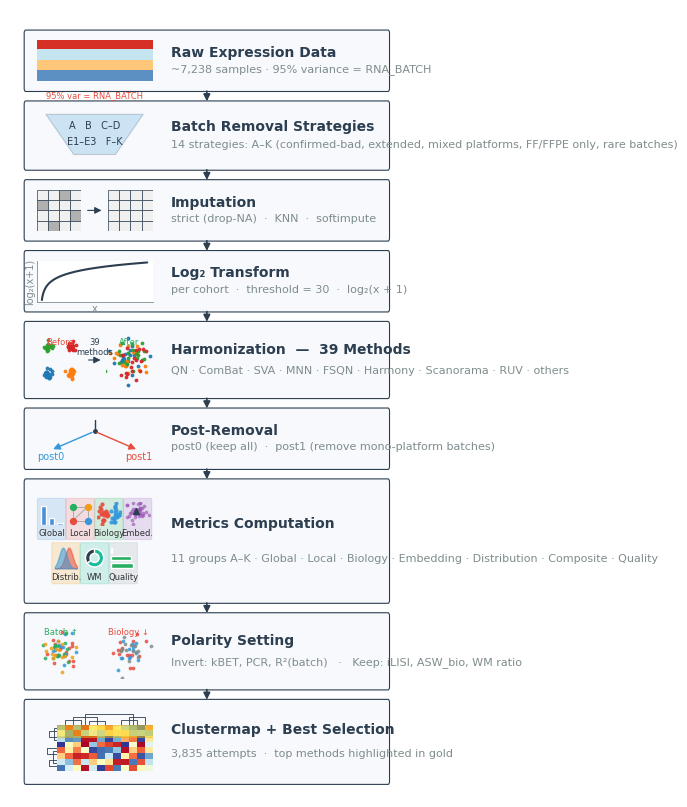

Python code for this plot:
"""
pipeline_scheme_figure.py

Publication-grade SVG pipeline scheme for the FL harmonization benchmark.
Produces 10 × 20 cm figures suitable as a panel in a Nature-like multipanel layout.
Run from figures_for_article/:
    python pipeline_scheme_figure.py
"""

from pathlib import Path

import matplotlib.pyplot as plt
import numpy as np
import seaborn as sns
from matplotlib.patches import FancyBboxPatch, Polygon, Rectangle

# ── Global constants ──────────────────────────────────────────────────────────
FONT = 10
FIGURES_DIR = Path("figures")
FIGURES_DIR.mkdir(exist_ok=True)

FIG_W_IN = 10 / 2.54   # 10 cm in inches
FIG_H_IN = 20 / 2.54   # 20 cm in inches

# Temperature-Split palette + structural colours
COLD_BLUE  = "#3498DB"
WARM_RED   = "#E74C3C"
DARK_NAVY  = "#2C3E50"
GREY_SUB   = "#7F8C8D"
GREEN_GOOD = "#27AE60"
BOX_FACE   = "#F7F9FC"
BOX_EDGE   = "#2C3E50"

# Metric tile colours (one per group family)
TILE_COLORS = {
    "global":       "#4A90D9",
    "local":        "#E05C5C",
    "biology":      "#27AE60",
    "embedding":    "#9B59B6",
    "distribution": "#F39C12",
    "composite":    "#1ABC9C",
    "quality":      "#95A5A6",
}

# ── rcParams ─────────────────────────────────────────────────────────────────
plt.rcParams["pdf.fonttype"] = 42       # TrueType embedding in PDF
plt.rcParams["svg.fonttype"] = "none"   # text stays editable in Figma
plt.rcParams["figure.dpi"]   = 200
sns.set_style("ticks")


# ── Stage layout ─────────────────────────────────────────────────────────────
# Each entry: (x0, y0, width, height, title, subtitle)
# y0 is the matplotlib bottom edge (lower y = lower on page).
# Boxes are ordered from top of page (highest y) to bottom (lowest y).
# All coordinates are in the [0, 1] data range of ax_main.

MARGIN_X = 0.04
BOX_W    = 1.0 - 2 * MARGIN_X   # 0.92

STAGES = [
    # box 0 — Raw Data
    (MARGIN_X, 0.90, BOX_W, 0.07,
     "Raw Expression Data",
     "~7,238 samples · 95% variance = RNA_BATCH"),

    # box 1 — Strategies
    (MARGIN_X, 0.80, BOX_W, 0.08,
     "Batch Removal Strategies",
     "14 strategies: A–K (confirmed-bad, extended, mixed platforms, FF/FFPE only, rare batches)"),

    # box 2 — Imputation
    (MARGIN_X, 0.71, BOX_W, 0.07,
     "Imputation",
     "strict (drop-NA)  ·  KNN  ·  softimpute"),

    # box 3 — Log transform
    (MARGIN_X, 0.62, BOX_W, 0.07,
     "Log₂ Transform",
     "per cohort  ·  threshold = 30  ·  log₂(x + 1)"),

    # box 4 — Harmonization (key stage)
    (MARGIN_X, 0.51, BOX_W, 0.09,
     "Harmonization  —  39 Methods",
     "QN · ComBat · SVA · MNN · FSQN · Harmony · Scanorama · RUV · others"),

    # box 5 — Post-removal
    (MARGIN_X, 0.42, BOX_W, 0.07,
     "Post-Removal",
     "post0 (keep all)  ·  post1 (remove mono-platform batches)"),

    # box 6 — Metrics (tall: holds 7 sub-tiles)
    (MARGIN_X, 0.25, BOX_W, 0.15,
     "Metrics Computation",
     "11 groups A–K · Global · Local · Biology · Embedding · Distribution · Composite · Quality"),

    # box 7 — Polarity
    (MARGIN_X, 0.14, BOX_W, 0.09,
     "Polarity Setting",
     "Invert: kBET, PCR, R²(batch)   ·   Keep: iLISI, ASW_bio, WM ratio"),

    # box 8 — Clustermap
    (MARGIN_X, 0.02, BOX_W, 0.10,
     "Clustermap + Best Selection",
     "3,835 attempts  ·  top methods highlighted in gold"),
]

# Pre-compute arrow positions: tail = bottom of box i, head = top of box i+1.
# In matplotlib coordinates, bottom of box = y0, top of box = y0 + h.
ARROWS = [
    (STAGES[i][1],                            # y_from = bottom of box i (lower y)
     STAGES[i + 1][1] + STAGES[i + 1][3])     # y_to   = top of box i+1  (higher y)
    for i in range(len(STAGES) - 1)
]
ARROW_X = 0.50   # horizontal centre of all inter-stage arrows


# ── Helper: stage box ────────────────────────────────────────────────────────

def draw_stage_box(ax, x0, y0, w, h, title, subtitle=""):
    """Render one pipeline stage box on ax.

    The left 40% of the box width is reserved for an icon sub-axis (added
    separately). Title and subtitle are rendered in the right 60%.

    Parameters
    ----------
    ax : matplotlib.axes.Axes
        Full-figure axis with xlim = ylim = (0, 1).
    x0, y0 : float
        Bottom-left corner in data coordinates.
    w, h : float
        Width and height in data coordinates.
    title : str
        Bold label at FONT size.
    subtitle : str
        Grey annotation at FONT - 2 size placed below the title.
    """
    ax.add_patch(FancyBboxPatch(
        xy=(x0, y0), width=w, height=h,
        boxstyle="round,pad=0.004",
        facecolor=BOX_FACE,
        edgecolor=BOX_EDGE,
        linewidth=0.8,
        zorder=2,
    ))

    text_x = x0 + w * 0.40
    mid_y  = y0 + h / 2

    if subtitle:
        v = h * 0.15
        ax.text(text_x, mid_y + v, title,
                fontsize=FONT, fontweight="bold", color=DARK_NAVY,
                va="center", ha="left", zorder=3)
        ax.text(text_x, mid_y - v, subtitle,
                fontsize=FONT - 2, color=GREY_SUB,
                va="center", ha="left", zorder=3)
    else:
        ax.text(text_x, mid_y, title,
                fontsize=FONT, fontweight="bold", color=DARK_NAVY,
                va="center", ha="left", zorder=3)


# ── Helper: connecting arrow ─────────────────────────────────────────────────

def draw_connecting_arrow(ax, x, y_from, y_to, label=""):
    """Draw a downward-pointing arrow between two consecutive stage boxes.

    Parameters
    ----------
    ax : matplotlib.axes.Axes
        Full-figure axis (xlim = ylim = 0–1).
    x : float
        Horizontal centre of the arrow in data coordinates.
    y_from : float
        Tail Y (bottom edge of the upper box, so the tail sits below it).
    y_to : float
        Head Y (top edge of the lower box, so the head points into it).
    label : str
        Short annotation placed to the right of the arrow midpoint.
    """
    ax.annotate(
        "",
        xy=(x, y_to),
        xytext=(x, y_from),
        arrowprops=dict(
            arrowstyle="-|>",
            color=DARK_NAVY,
            lw=1.2,
            connectionstyle="arc3,rad=0.0",
        ),
        zorder=3,
    )
    if label:
        ax.text(
            x + 0.015, (y_from + y_to) / 2,
            label,
            fontsize=FONT - 2, color=GREY_SUB,
            va="center", ha="left", zorder=4,
        )


# ── Icon stubs (placeholders until individual icon functions are added) ───────

def _icon_rect(fig, stage_idx):
    """Return [left, bottom, width, height] in figure coordinates for the icon area."""
    x0, y0, w, h = STAGES[stage_idx][:4]
    icon_w = w * 0.32
    icon_h = h * 0.75
    icon_x = x0 + w * 0.03
    icon_y = y0 + h * 0.125
    # Convert data coords (= figure fraction for full-figure axes) directly
    fig_w_data = 1.0   # xlim spans 0→1
    fig_h_data = 1.0   # ylim spans 0→1
    return [icon_x / fig_w_data, icon_y / fig_h_data,
            icon_w / fig_w_data, icon_h / fig_h_data]


# ── Icon functions ───────────────────────────────────────────────────────────

def draw_raw_data_icon(fig, rect):
    """Stage 0: 8×6 striped heatmap — horizontal batch blocks show batch dominance."""
    ax = fig.add_axes(rect)
    data = np.zeros((8, 6))
    data[0:2, :] = 0.90
    data[2:4, :] = 0.35
    data[4:6, :] = 0.65
    data[6:8, :] = 0.15
    ax.imshow(data, aspect='auto', cmap='RdYlBu_r', interpolation='nearest',
              vmin=0, vmax=1)
    ax.set_axis_off()
    ax.text(0.5, -0.22, "95% var = RNA_BATCH",
            transform=ax.transAxes, fontsize=FONT - 4,
            color=WARM_RED, ha='center', va='top', clip_on=False)


def draw_strategies_icon(fig, rect):
    """Stage 1: Trapezoid funnel + abbreviated strategy family labels inside."""
    ax = fig.add_axes(rect)
    ax.set_xlim(0, 1)
    ax.set_ylim(0, 1)
    ax.set_axis_off()
    funnel = Polygon(
        [[0.08, 0.95], [0.92, 0.95], [0.68, 0.10], [0.32, 0.10]],
        closed=True,
        facecolor=COLD_BLUE, alpha=0.22,
        edgecolor=DARK_NAVY, linewidth=0.8,
        zorder=2,
    )
    ax.add_patch(funnel)
    ax.text(0.50, 0.72, "A   B   C–D",
            fontsize=FONT - 3, ha='center', va='center',
            color=DARK_NAVY, zorder=3)
    ax.text(0.50, 0.38, "E1–E3   F–K",
            fontsize=FONT - 3, ha='center', va='center',
            color=DARK_NAVY, zorder=3)


def draw_imputation_icon(fig, rect):
    """Stage 2: Two 4×4 matrices — left has grey missing cells, right is fully filled."""
    l, b, w, h = rect
    mat_w = w * 0.38
    gap_w = w * 0.24

    MISSING = {(0, 2), (1, 0), (2, 3), (3, 1)}

    ax_l = fig.add_axes([l, b, mat_w, h])
    ax_l.set_xlim(0, 4)
    ax_l.set_ylim(0, 4)
    ax_l.set_axis_off()
    for r in range(4):
        for c in range(4):
            fc = '#B0B0B0' if (r, c) in MISSING else '#F0F0F0'
            ax_l.add_patch(Rectangle((c, 3 - r), 1, 1,
                           facecolor=fc, edgecolor=DARK_NAVY, linewidth=0.5))

    ax_r = fig.add_axes([l + mat_w + gap_w, b, mat_w, h])
    ax_r.set_xlim(0, 4)
    ax_r.set_ylim(0, 4)
    ax_r.set_axis_off()
    for r in range(4):
        for c in range(4):
            ax_r.add_patch(Rectangle((c, 3 - r), 1, 1,
                           facecolor='#F0F0F0', edgecolor=DARK_NAVY, linewidth=0.5))

    # Transparent overlay axis to draw the inter-matrix arrow in rect coordinates
    ax_mid = fig.add_axes(rect)
    ax_mid.set_xlim(0, 1)
    ax_mid.set_ylim(0, 1)
    ax_mid.set_axis_off()
    ax_mid.patch.set_visible(False)
    x0_arr = (mat_w + gap_w * 0.15) / w
    x1_arr = (mat_w + gap_w * 0.85) / w
    ax_mid.annotate(
        "",
        xy=(x1_arr, 0.5), xytext=(x0_arr, 0.5),
        arrowprops=dict(arrowstyle="-|>", color=DARK_NAVY, lw=0.8),
    )


def draw_log_transform_icon(fig, rect):
    """Stage 3: log₂(x+1) curve with minimal left+bottom spines, no ticks."""
    ax = fig.add_axes(rect)
    x = np.linspace(0, 100, 200)
    y = np.log2(x + 1)
    ax.plot(x, y, color=DARK_NAVY, lw=1.5)
    ax.set_xticks([])
    ax.set_yticks([])
    for sp in ['top', 'right']:
        ax.spines[sp].set_visible(False)
    for sp in ['left', 'bottom']:
        ax.spines[sp].set_linewidth(0.6)
        ax.spines[sp].set_color(GREY_SUB)
    ax.set_xlabel("x", fontsize=FONT - 3, labelpad=1, color=GREY_SUB)
    ax.set_ylabel("log₂(x+1)", fontsize=FONT - 3, labelpad=1, color=GREY_SUB)


def draw_harmonization_icon(fig, rect):
    """Stage 4: PCA before (4 tight clusters) → after (mixed), arrow labelled '39 methods'."""
    l, b, w, h = rect
    scatter_w = w * 0.40
    gap_w = w * 0.20

    tab10 = plt.cm.tab10
    colors = [tab10(i * 0.1) for i in range(4)]
    centers = [(-1.5, -1.5), (1.5, -1.5), (-1.5, 1.5), (1.5, 1.5)]

    # Before: 4 tight batch clusters
    ax_before = fig.add_axes([l, b, scatter_w, h])
    ax_before.set_axis_off()
    np.random.seed(42)
    for i, (cx, cy) in enumerate(centers):
        pts = np.random.randn(20, 2) * 0.30 + [cx, cy]
        ax_before.scatter(pts[:, 0], pts[:, 1], color=colors[i], s=3, alpha=0.9)
    ax_before.set_xlim(-3, 3)
    ax_before.set_ylim(-3, 3)
    ax_before.text(0.5, 0.93, "Before", transform=ax_before.transAxes,
                   fontsize=FONT - 4, ha='center', va='top', color=WARM_RED)

    # After: same colors, uniformly scattered (batch effect removed)
    ax_after = fig.add_axes([l + scatter_w + gap_w, b, scatter_w, h])
    ax_after.set_axis_off()
    np.random.seed(99)
    for i in range(4):
        pts = np.random.randn(20, 2) * 1.2
        ax_after.scatter(pts[:, 0], pts[:, 1], color=colors[i], s=3, alpha=0.9)
    ax_after.set_xlim(-3, 3)
    ax_after.set_ylim(-3, 3)
    ax_after.text(0.5, 0.93, "After", transform=ax_after.transAxes,
                  fontsize=FONT - 4, ha='center', va='top', color=GREEN_GOOD)

    # Transparent overlay: inter-scatter arrow + "39 methods" label
    ax_mid = fig.add_axes(rect)
    ax_mid.set_xlim(0, 1)
    ax_mid.set_ylim(0, 1)
    ax_mid.set_axis_off()
    ax_mid.patch.set_visible(False)
    x0_arr = scatter_w / w + (gap_w * 0.12) / w
    x1_arr = scatter_w / w + (gap_w * 0.88) / w
    ax_mid.annotate(
        "",
        xy=(x1_arr, 0.50), xytext=(x0_arr, 0.50),
        arrowprops=dict(arrowstyle="-|>", color=DARK_NAVY, lw=0.8),
    )
    ax_mid.text(
        (x0_arr + x1_arr) / 2, 0.74,
        "39\nmethods",
        fontsize=FONT - 4, ha='center', va='center', color=DARK_NAVY,
    )


def draw_post_removal_icon(fig, rect):
    """Stage 5: Y-fork — stem splits into post0 (blue) and post1 (red) branches."""
    ax = fig.add_axes(rect)
    ax.set_xlim(0, 1)
    ax.set_ylim(0, 1)
    ax.set_axis_off()

    # Vertical stem into the fork point
    ax.plot([0.50, 0.50], [0.95, 0.68], color=DARK_NAVY, lw=1.0,
            solid_capstyle='round')
    ax.plot(0.50, 0.68, 'o', color=DARK_NAVY, ms=2.5, zorder=3)

    # Left branch → post0 (keep all batches)
    ax.annotate(
        "",
        xy=(0.12, 0.22), xytext=(0.50, 0.68),
        arrowprops=dict(arrowstyle="-|>", color=COLD_BLUE, lw=1.0,
                        connectionstyle="arc3,rad=0.0"),
    )
    # Right branch → post1 (remove mono-platform batches)
    ax.annotate(
        "",
        xy=(0.88, 0.22), xytext=(0.50, 0.68),
        arrowprops=dict(arrowstyle="-|>", color=WARM_RED, lw=1.0,
                        connectionstyle="arc3,rad=0.0"),
    )
    ax.text(0.12, 0.18, "post0", fontsize=FONT - 3, ha='center', va='top',
            color=COLD_BLUE)
    ax.text(0.88, 0.18, "post1", fontsize=FONT - 3, ha='center', va='top',
            color=WARM_RED)


def draw_metrics_icon(fig, rect):
    """Stage 6: 4+3 tile grid — each tile is a coloured FancyBboxPatch with a mini-icon."""
    l, b_r, w, h = rect   # b_r avoids collision with loop variables

    OUTER  = 0.004   # outer padding (figure fraction)
    GAP_X  = 0.005   # horizontal gap between tiles
    GAP_Y  = 0.008   # vertical gap between rows

    tile_w = (w - 2 * OUTER - 3 * GAP_X) / 4
    tile_h = (h - 2 * OUTER - GAP_Y) / 2

    row1_y  = b_r + OUTER + tile_h + GAP_Y   # top row: bottom edge y
    row2_y  = b_r + OUTER                    # bottom row: bottom edge y
    col0_x  = l + OUTER
    row2_x0 = col0_x + (tile_w + GAP_X) / 2  # bottom row centred in 4-col space

    # (x, y, colour, short_label)
    TILES = [
        (col0_x + 0 * (tile_w + GAP_X), row1_y, "#4A90D9", "Global"),
        (col0_x + 1 * (tile_w + GAP_X), row1_y, "#E05C5C", "Local"),
        (col0_x + 2 * (tile_w + GAP_X), row1_y, "#27AE60", "Biology"),
        (col0_x + 3 * (tile_w + GAP_X), row1_y, "#9B59B6", "Embed."),
        (row2_x0 + 0 * (tile_w + GAP_X), row2_y, "#F39C12", "Distrib."),
        (row2_x0 + 1 * (tile_w + GAP_X), row2_y, "#1ABC9C", "WM"),
        (row2_x0 + 2 * (tile_w + GAP_X), row2_y, "#95A5A6", "Quality"),
    ]

    # Transparent full-figure overlay axis for tile backgrounds and labels
    ax_bg = fig.add_axes([0, 0, 1, 1])
    ax_bg.set_xlim(0, 1)
    ax_bg.set_ylim(0, 1)
    ax_bg.set_axis_off()
    ax_bg.patch.set_visible(False)

    LABEL_H_FRAC = 0.28    # fraction of tile_h for the name label at bottom
    ICON_MARGIN  = 0.003   # inner padding around each mini-icon axis

    mi_w = tile_w - 2 * ICON_MARGIN
    mi_h = tile_h * (1 - LABEL_H_FRAC) - 2 * ICON_MARGIN

    for tx, ty, color, label in TILES:
        ax_bg.add_patch(FancyBboxPatch(
            (tx, ty), tile_w, tile_h,
            boxstyle="round,pad=0.002",
            facecolor=color, alpha=0.18,
            edgecolor=color, linewidth=0.8,
            zorder=2,
        ))
        ax_bg.text(
            tx + tile_w / 2, ty + tile_h * 0.13,
            label, fontsize=FONT - 4,
            ha='center', va='center', color='#333333', zorder=3,
        )

    def add_mini_ax(tx, ty):
        return fig.add_axes([
            tx + ICON_MARGIN,
            ty + tile_h * LABEL_H_FRAC + ICON_MARGIN,
            mi_w,
            mi_h,
        ])

    # Tile 0 — Global: bar chart PC1–PC3 variance
    ax0 = add_mini_ax(*TILES[0][:2])
    ax0.bar([0, 1, 2], [0.85, 0.30, 0.10], color='#4A90D9', width=0.7)
    ax0.set_xlim(-0.5, 2.5)
    ax0.set_ylim(0, 1)
    ax0.set_axis_off()

    # Tile 1 — Local: 4-node kNN neighbourhood graph
    ax1 = add_mini_ax(*TILES[1][:2])
    nodes    = [(0.10, 0.10), (0.90, 0.10), (0.10, 0.90), (0.90, 0.90)]
    node_clr = ['#E74C3C', '#3498DB', '#27AE60', '#F39C12']
    for ai, bi in [(0, 1), (0, 2), (1, 3), (2, 3), (0, 3)]:
        ax1.plot([nodes[ai][0], nodes[bi][0]], [nodes[ai][1], nodes[bi][1]],
                 color='#AAAAAA', lw=0.7, zorder=1)
    for j, (nx, ny) in enumerate(nodes):
        ax1.scatter(nx, ny, color=node_clr[j], s=18, zorder=3)
    ax1.set_xlim(-0.15, 1.15)
    ax1.set_ylim(-0.15, 1.15)
    ax1.set_axis_off()

    # Tile 2 — Biology: two tight clusters (DLBCL red / FL blue)
    ax2 = add_mini_ax(*TILES[2][:2])
    np.random.seed(7)
    pts_dlbcl = np.random.randn(20, 2) * 0.30 + np.array([-0.7, 0])
    pts_fl    = np.random.randn(20, 2) * 0.30 + np.array([+0.7, 0])
    ax2.scatter(pts_dlbcl[:, 0], pts_dlbcl[:, 1], color='#E74C3C', s=4, alpha=0.85)
    ax2.scatter(pts_fl[:, 0],    pts_fl[:, 1],    color='#3498DB', s=4, alpha=0.85)
    ax2.set_axis_off()

    # Tile 3 — Embedding: UMAP-like scatter + centroid triangle
    ax3 = add_mini_ax(*TILES[3][:2])
    np.random.seed(11)
    pts_umap = np.random.randn(40, 2)
    ax3.scatter(pts_umap[:, 0], pts_umap[:, 1], color='#9B59B6', s=3, alpha=0.55)
    ax3.scatter([0], [0], marker='^', color='#2C3E50', s=18, zorder=4)
    ax3.set_axis_off()

    # Tile 4 — Distribution: two overlapping Gaussian fill_between curves
    ax4 = add_mini_ax(*TILES[4][:2])
    x_kde = np.linspace(-3, 3, 80)
    ax4.fill_between(x_kde, 0, np.exp(-0.5 * (x_kde - 0.8) ** 2),
                     alpha=0.55, color='#E74C3C')
    ax4.fill_between(x_kde, 0, np.exp(-0.5 * (x_kde + 0.8) ** 2),
                     alpha=0.55, color='#3498DB')
    ax4.set_axis_off()

    # Tile 5 — Composite: donut chart (Batch dark / Biology light)
    ax5 = add_mini_ax(*TILES[5][:2])
    ax5.pie([0.35, 0.65], colors=['#2C3E50', '#1ABC9C'], startangle=90,
            wedgeprops=dict(width=0.5))
    ax5.set_axis_off()

    # Tile 6 — Quality: horizontal bars (samples green / genes green / NA rate red)
    ax6 = add_mini_ax(*TILES[6][:2])
    ax6.barh([0, 1, 2], [0.90, 0.80, 0.05],
             color=[GREEN_GOOD, GREEN_GOOD, WARM_RED], height=0.6)
    ax6.set_xlim(0, 1)
    ax6.set_ylim(-0.5, 2.5)
    ax6.set_axis_off()


def draw_polarity_icon(fig, rect):
    """Stage 7: Two scatter plots — batch mixing (GOOD ↑, green) vs biology mixing (BAD ↓, red)."""
    l, b_r, w, h = rect
    scatter_w = w * 0.42
    gap_w     = w * 0.16

    # Left: 4 batch colours uniformly scattered → batch mixing is GOOD
    ax_batch = fig.add_axes([l, b_r, scatter_w, h])
    ax_batch.set_axis_off()
    np.random.seed(13)
    for col in [WARM_RED, COLD_BLUE, GREEN_GOOD, '#F39C12']:
        pts = np.random.randn(15, 2) * 1.2
        ax_batch.scatter(pts[:, 0], pts[:, 1], color=col, s=3, alpha=0.75)
    ax_batch.set_xlim(-3.5, 3.5)
    ax_batch.set_ylim(-3.5, 3.5)
    ax_batch.text(0.50, 0.95, "Batch ↑", transform=ax_batch.transAxes,
                  fontsize=FONT - 4, ha='center', va='top', color=GREEN_GOOD)

    # Right: 3 diagnosis colours uniformly scattered → biology preservation lost = BAD
    ax_bio = fig.add_axes([l + scatter_w + gap_w, b_r, scatter_w, h])
    ax_bio.set_axis_off()
    np.random.seed(17)
    for col in [WARM_RED, COLD_BLUE, GREY_SUB]:
        pts = np.random.randn(15, 2) * 1.2
        ax_bio.scatter(pts[:, 0], pts[:, 1], color=col, s=3, alpha=0.75)
    ax_bio.set_xlim(-3.5, 3.5)
    ax_bio.set_ylim(-3.5, 3.5)
    ax_bio.text(0.50, 0.95, "Biology ↓", transform=ax_bio.transAxes,
                fontsize=FONT - 4, ha='center', va='top', color=WARM_RED)


def draw_clustermap_icon(fig, rect):
    """Stage 8: 8×12 heatmap (RdYlBu_r) with gold highlight on top 2 rows + stub dendrograms."""
    l, b_r, w, h = rect

    DENDRO_W_FRAC = 0.18   # left dendrogram: fraction of icon width
    DENDRO_H_FRAC = 0.22   # top dendrogram: fraction of icon height

    dw = w * DENDRO_W_FRAC
    dh = h * DENDRO_H_FRAC
    hw = w - dw
    hh = h - dh

    np.random.seed(5)
    data = np.random.rand(8, 12)

    # Main heatmap
    ax_hmap = fig.add_axes([l + dw, b_r, hw, hh])
    ax_hmap.imshow(data, aspect='auto', cmap='RdYlBu_r', interpolation='nearest',
                   vmin=0, vmax=1)
    # Gold overlay on top 2 rows (origin='upper': row 0 → y ∈ [-0.5, 0.5]; row 1 → [0.5, 1.5])
    ax_hmap.add_patch(Rectangle((-0.5, -0.5), 12, 2,
                      facecolor='#FFD700', alpha=0.45,
                      edgecolor='#DAA520', linewidth=0.8, zorder=3))
    ax_hmap.set_axis_off()

    # Top dendrogram — ∩-shaped bracket stubs above the heatmap
    ax_dtop = fig.add_axes([l + dw, b_r + hh, hw, dh])
    ax_dtop.set_xlim(-0.5, 11.5)
    ax_dtop.set_ylim(0, 1)
    ax_dtop.set_axis_off()
    for x1, x2, y_top in [(0.5, 2.5, 0.40), (3.5, 5.5, 0.36), (7.5, 9.5, 0.44),
                           (1.5, 4.5, 0.65), (8.5, 10.5, 0.68), (3.0, 9.0, 0.88)]:
        ax_dtop.plot([x1, x1, x2, x2], [0.0, y_top, y_top, 0.0],
                     color=DARK_NAVY, lw=0.6)

    # Left dendrogram — ⊏-shaped bracket stubs to the left of the heatmap
    ax_dleft = fig.add_axes([l, b_r, dw, hh])
    ax_dleft.set_xlim(0, 1)
    ax_dleft.set_ylim(-0.5, 7.5)
    ax_dleft.set_axis_off()
    for y1, y2, x_reach in [(0.5, 1.5, 0.58), (2.5, 3.5, 0.52), (5.5, 6.5, 0.60),
                             (1.0, 3.0, 0.80), (5.0, 7.0, 0.82)]:
        ax_dleft.plot([1.0, x_reach, x_reach, 1.0], [y1, y1, y2, y2],
                      color=DARK_NAVY, lw=0.6)


# ── Main ─────────────────────────────────────────────────────────────────────

if __name__ == "__main__":
    fig = plt.figure(figsize=(FIG_W_IN, FIG_H_IN))

    # Full-figure axis: data coordinates (0,1)×(0,1) = figure fraction
    ax_main = fig.add_axes([0, 0, 1, 1])
    ax_main.set_xlim(0, 1)
    ax_main.set_ylim(0, 1)
    ax_main.set_axis_off()

    # Draw all stage boxes
    for x0, y0, w, h, title, subtitle in STAGES:
        draw_stage_box(ax_main, x0, y0, w, h, title, subtitle)

    # Draw all connecting arrows
    for y_from, y_to in ARROWS:
        draw_connecting_arrow(ax_main, ARROW_X, y_from, y_to)

    # Draw all stage icons (stages 0–8)
    draw_raw_data_icon(fig, _icon_rect(fig, 0))
    draw_strategies_icon(fig, _icon_rect(fig, 1))
    draw_imputation_icon(fig, _icon_rect(fig, 2))
    draw_log_transform_icon(fig, _icon_rect(fig, 3))
    draw_harmonization_icon(fig, _icon_rect(fig, 4))
    draw_post_removal_icon(fig, _icon_rect(fig, 5))
    draw_metrics_icon(fig, _icon_rect(fig, 6))
    draw_polarity_icon(fig, _icon_rect(fig, 7))
    draw_clustermap_icon(fig, _icon_rect(fig, 8))

    fig.savefig(FIGURES_DIR / "pipeline_scheme.svg", bbox_inches="tight")
    fig.savefig(FIGURES_DIR / "pipeline_scheme.png", bbox_inches="tight", dpi=200)
    plt.close(fig)
    print("Saved figures/pipeline_scheme.svg and figures/pipeline_scheme.png")
